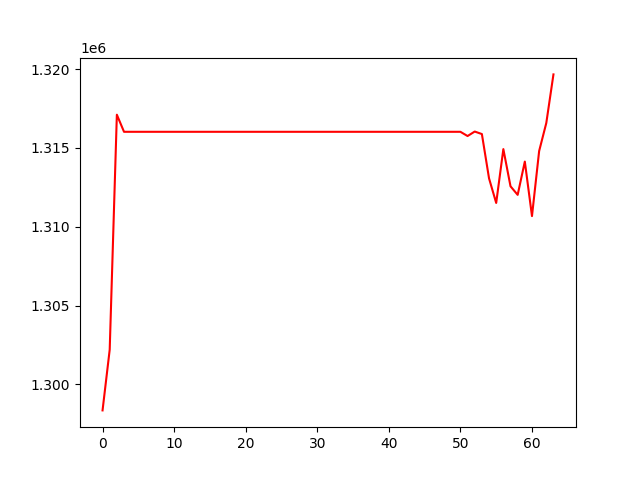

The file beside this chart, header and first rows:
, 0
0, 1298353
1, 1302206
2, 1317109
3, 1316024
4, 1316024
5, 1316024
6, 1316024
7, 1316024
8, 1316024
9, 1316024
10, 1316024
11, 1316024
12, 1316024
13, 1316024
14, 1316024
15, 1316024
16, 1316024
17, 1316024
18, 1316024
19, 1316024
20, 1316024
21, 1316024
22, 1316024
23, 1316024
24, 1316024
25, 1316024
26, 1316024
27, 1316024
28, 1316024
29, 1316024
30, 1316024
31, 1316024
32, 1316024
33, 1316024
34, 1316024
35, 1316024
36, 1316024
37, 1316024
38, 1316024
39, 1316024
40, 1316024
41, 1316024
42, 1316024
43, 1316024
44, 1316024
45, 1316024
46, 1316024
47, 1316024
48, 1316024
49, 1316024
50, 1316024
51, 1315756
52, 1316040
53, 1315881
54, 1313069
55, 1311510
56, 1314925
57, 1312567
58, 1312024
59, 1314136
... 4 more rows
